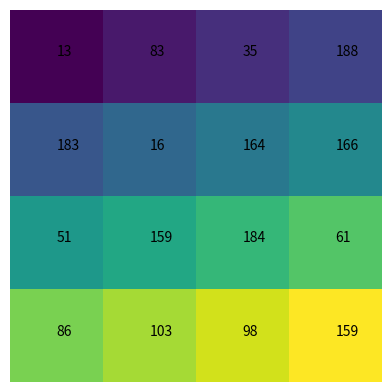

Reproduce this figure in Python.
import matplotlib.text
import numpy as np
import matplotlib.pyplot as plt

grid_world = np.arange(16).reshape(4, 4)
values = np.array(grid_world, dtype=str)
text_array = [0] * 16
with plt.ion():
    plt.matshow(grid_world)
    plt.show()
    for (i, j), _ in np.ndenumerate(grid_world):
        text_array[i * 4 + j] = plt.text(i, j, "0")
    for s in range(10):
        plt.axis("off")
        for (i, j), v in np.ndenumerate(grid_world):
            text_array[i * 4 + j].set(text=str(np.random.randint(0, 200)))
        plt.pause(1)
